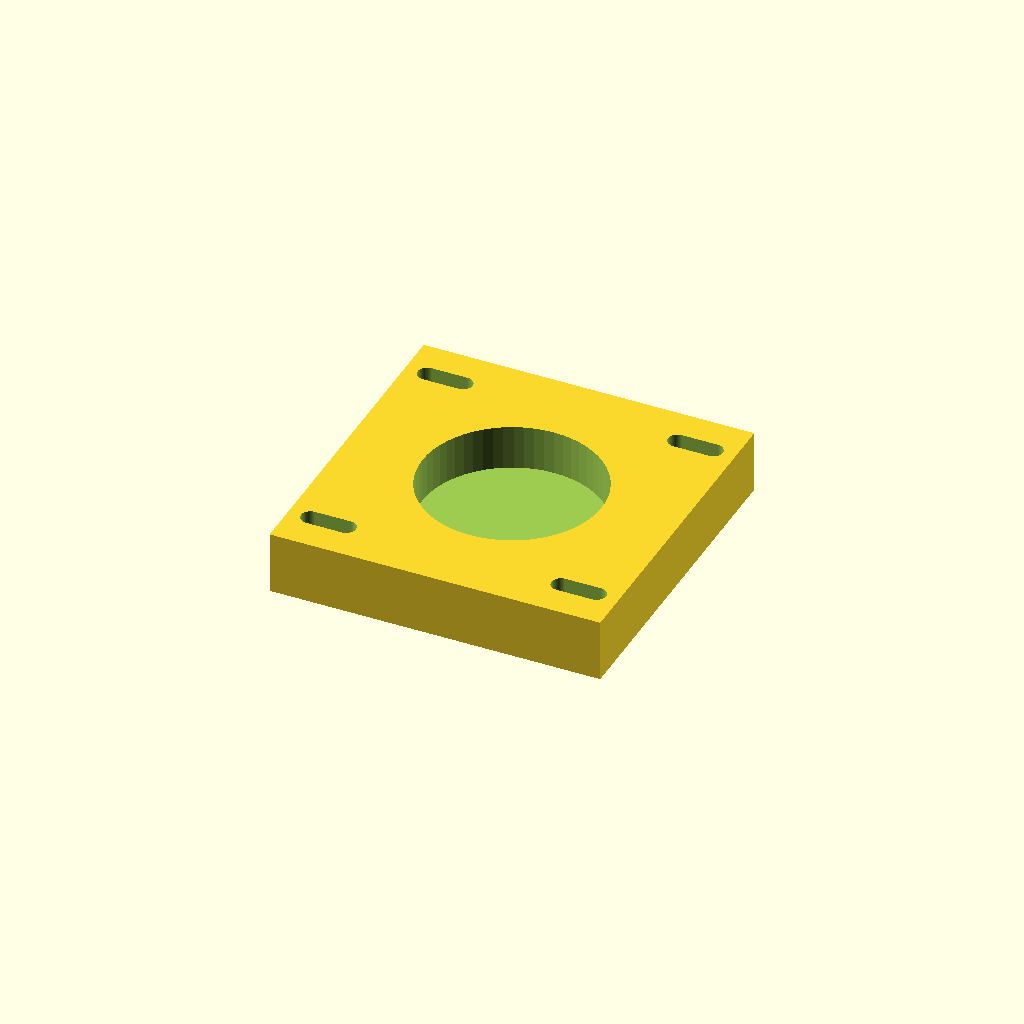
Cell 1: the model at its default parameters.
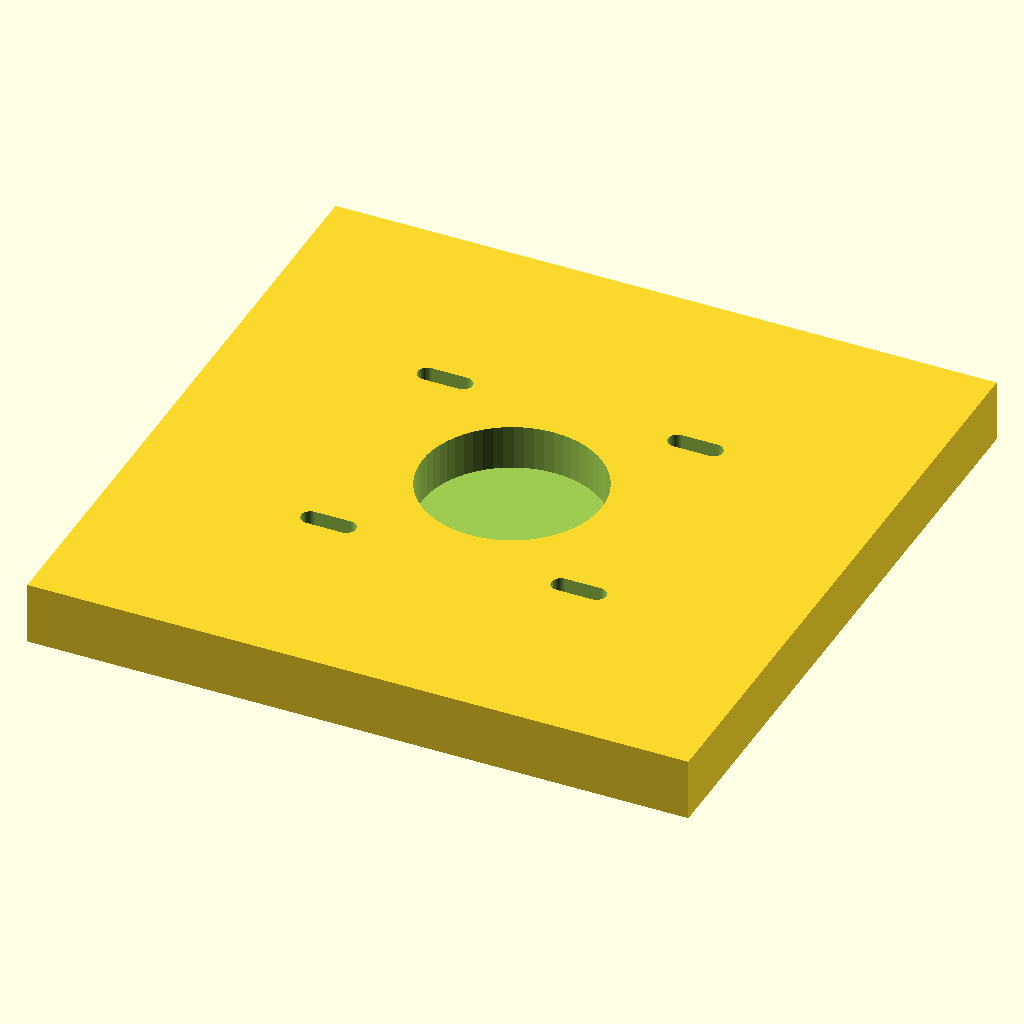
Cell 2: plate_w = 148.4 (everything else at default).
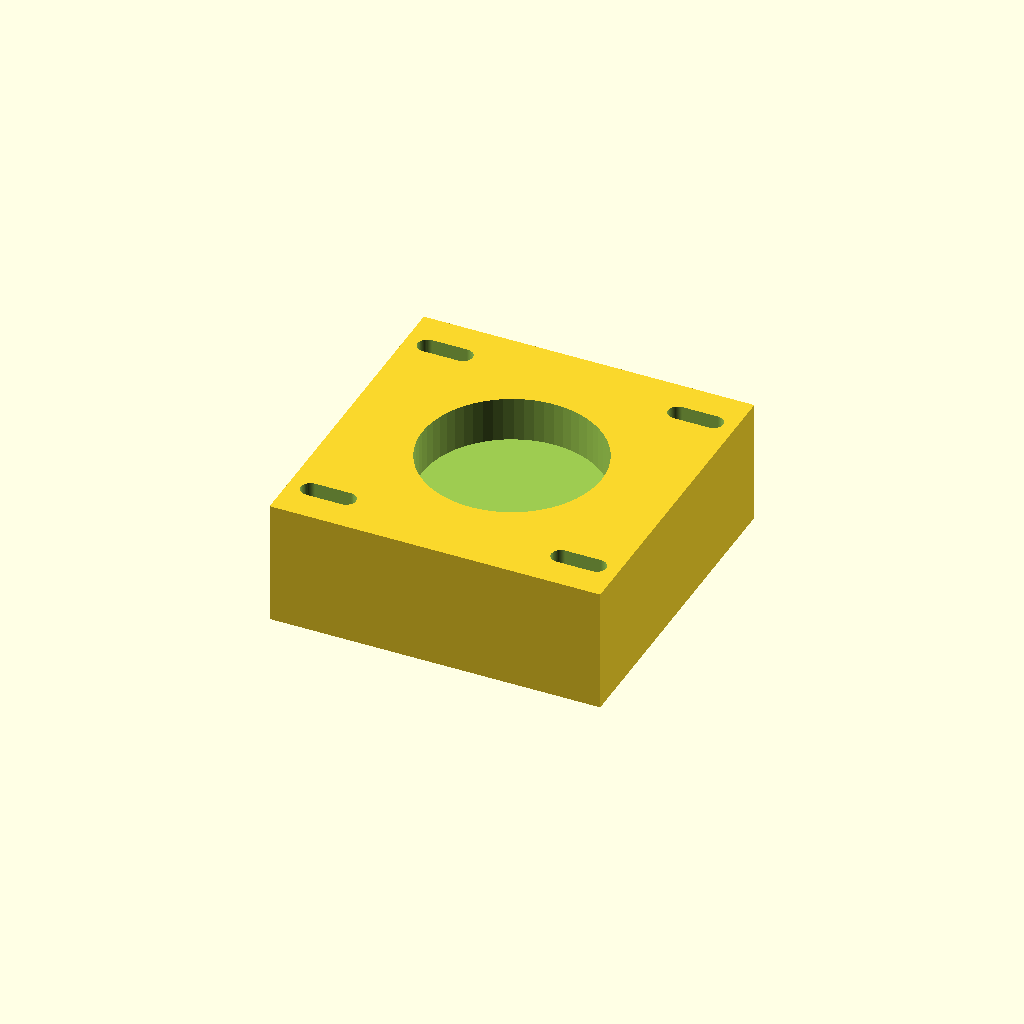
Cell 3 — plate_t set to 28, the other parameters unchanged.
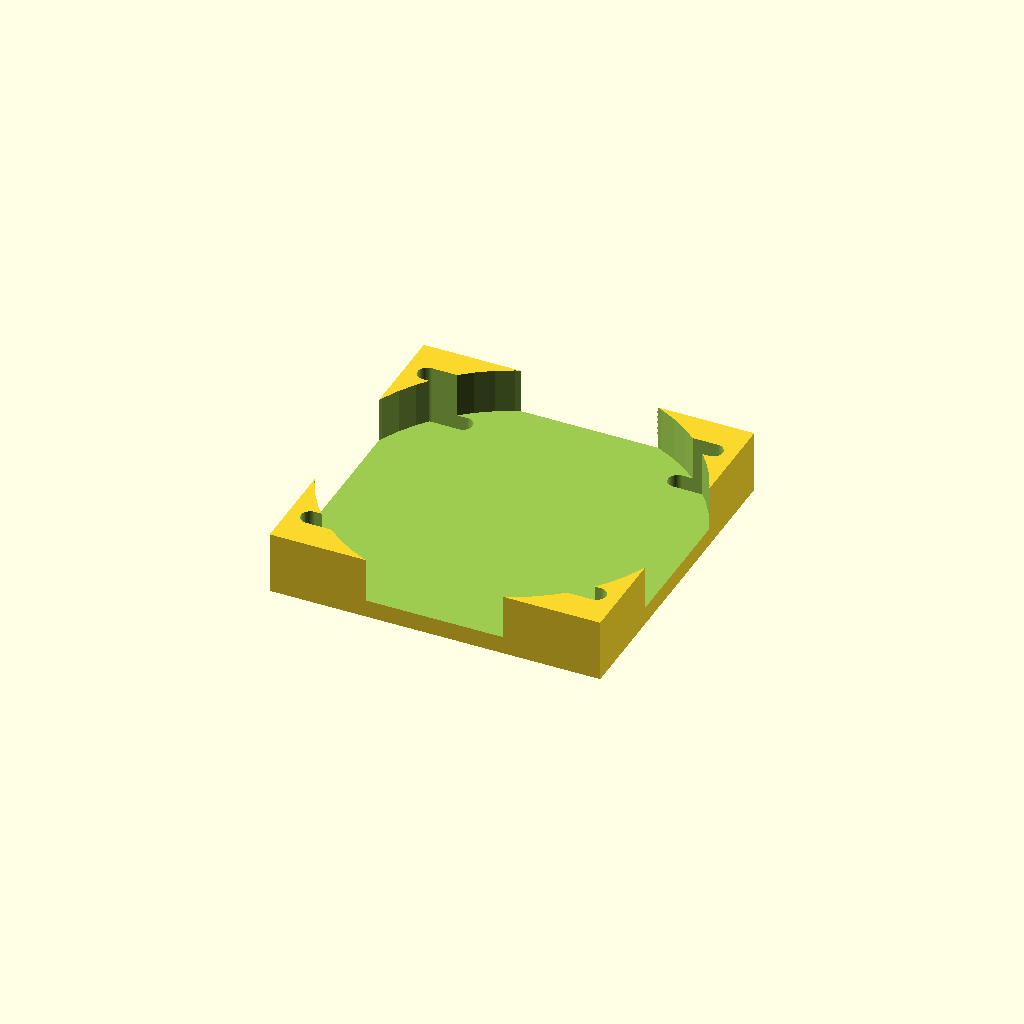
Cell 4: bearing_d = 80.4 (everything else at default).
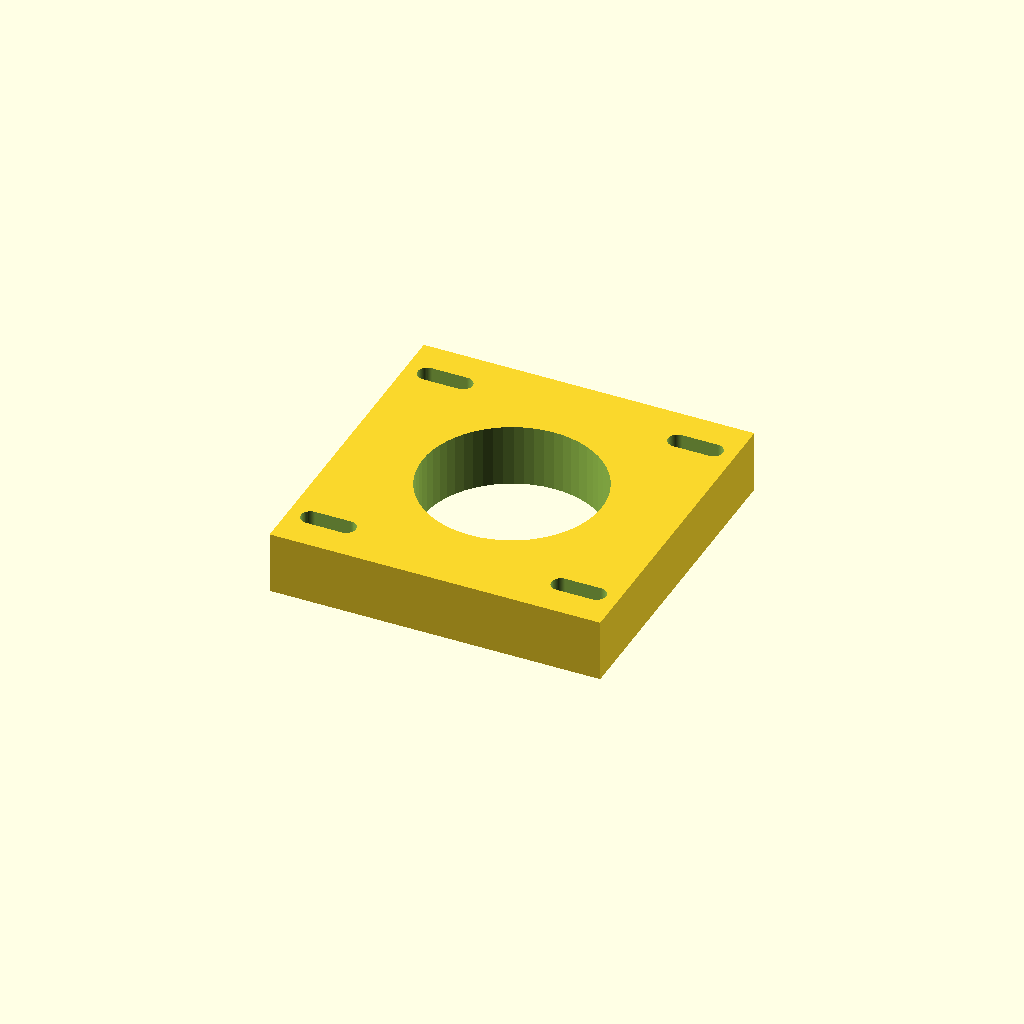
Cell 5: pocket_d = 20 (everything else at default).
All cells are drawn from one camera (rotation 55°, 0°, 25°, orthographic, colour scheme Cornfield), so only the parameter changes between them.
The OpenSCAD source (optional_data/data/parts/part_0120.scad):
// Bearing mounting plate with 40.2 mm pocket.
$fn = 60;
eps = 0.02;
plate_w = 74.2;
plate_t = 14;
bearing_d = 40.2;
pocket_d = 10;
mount_pitch = 56.2;
module slot(x, y) {
    hull() {
        translate([x - 4, y, -plate_t / 2 - eps]) cylinder(d = 4.3, h = plate_t + 2 * eps);
        translate([x + 4, y, -plate_t / 2 - eps]) cylinder(d = 4.3, h = plate_t + 2 * eps);
    }
}
difference() {
    cube([plate_w, plate_w, plate_t], center = true);
    translate([0, 0, plate_t / 2 - pocket_d - eps]) cylinder(d = bearing_d, h = pocket_d + 2 * eps);
    for (x = [-mount_pitch / 2, mount_pitch / 2], y = [-mount_pitch / 2, mount_pitch / 2]) slot(x, y);
}
Parameter table extracted from the source (name, type, default, range or options):
eps: number, default 0.02
plate_w: number, default 74.2
plate_t: number, default 14
bearing_d: number, default 40.2
pocket_d: number, default 10
mount_pitch: number, default 56.2
